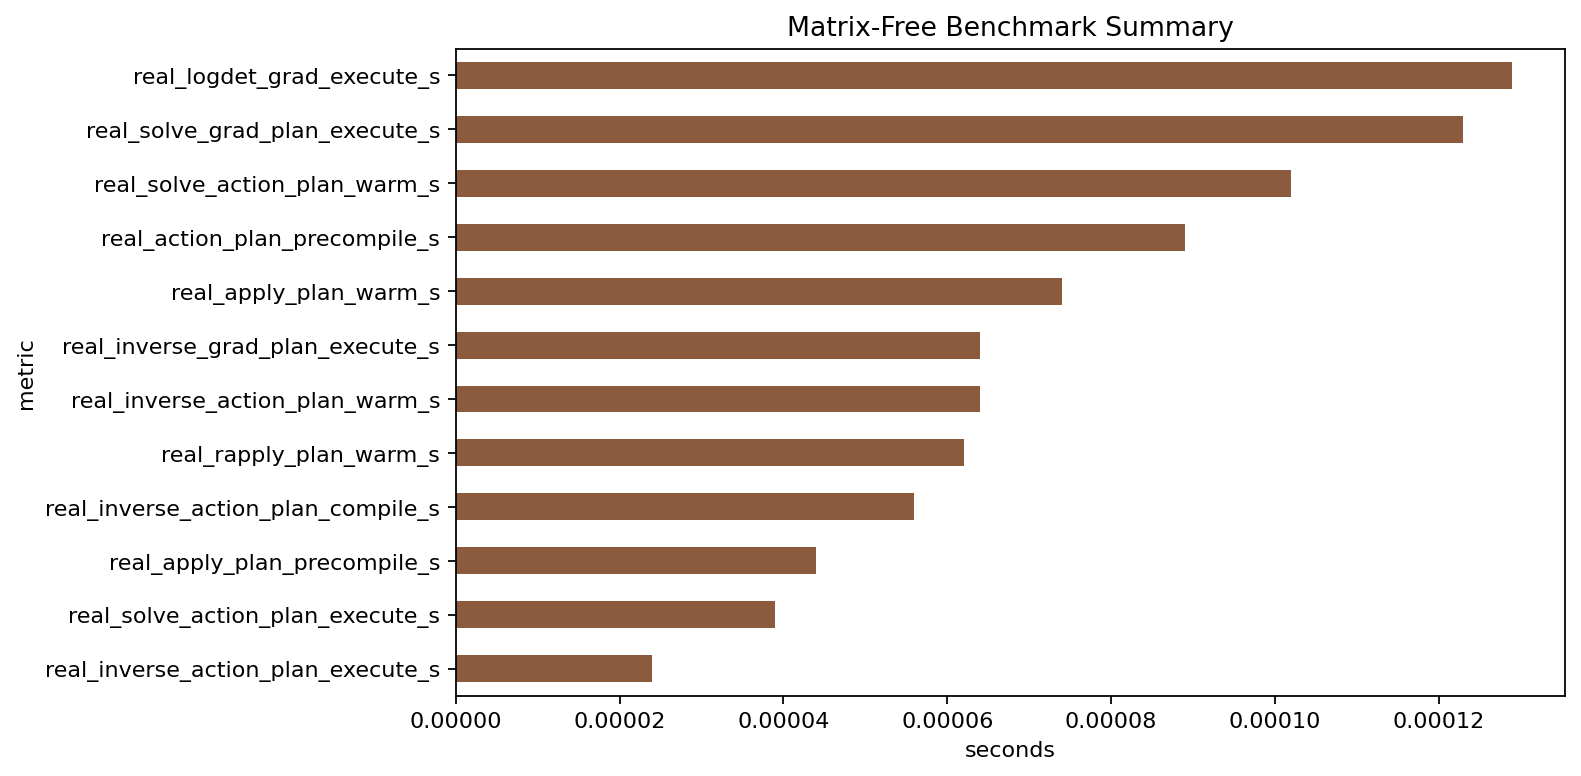

The table this chart was drawn from, first rows:
metric, seconds
real_inverse_action_plan_execute_s, 2.4e-05
real_solve_action_plan_execute_s, 3.9e-05
real_apply_plan_precompile_s, 4.4e-05
real_inverse_action_plan_compile_s, 5.6e-05
real_rapply_plan_warm_s, 6.2e-05
real_inverse_action_plan_warm_s, 6.4e-05
real_inverse_grad_plan_execute_s, 6.4e-05
real_apply_plan_warm_s, 7.4e-05
real_action_plan_precompile_s, 8.9e-05
real_solve_action_plan_warm_s, 0.000102
real_solve_grad_plan_execute_s, 0.000123
real_logdet_grad_execute_s, 0.000129
real_action_plan_warm_s, 0.000131
real_apply_warm_s, 0.000153
real_solve_action_plan_compile_s, 0.000161
real_action_warm_s, 0.00017
real_minres_plan_execute_s, 0.000192
real_logdet_plan_warm_s, 0.00024
real_minres_plan_compile_s, 0.000272
real_multi_shift_plan_execute_s, 0.000286
real_logdet_grad_compile_s, 0.000292
real_det_plan_precompile_s, 0.000318
real_multi_shift_plan_warm_s, 0.000335
real_logdet_plan_precompile_s, 0.000344
real_eigsh_restarted_plan_execute_s, 0.000359
real_logdet_warm_s, 0.000488
real_apply_cold_s, 0.0861
real_apply_plan_cold_s, 0.08626
real_rapply_plan_cold_s, 0.1109
real_inverse_action_cold_s, 0.1896
real_inverse_action_plan_cold_s, 0.2077
real_eigsh_plan_cold_s, 0.2279
real_solve_action_plan_cold_s, 0.2341
real_solve_action_cold_s, 0.2463
real_action_plan_cold_s, 0.2598
real_inverse_grad_plan_compile_s, 0.2668
real_multi_shift_plan_compile_s, 0.267
real_restarted_action_plan_cold_s, 0.2863
real_restarted_action_cold_s, 0.2923
real_det_plan_cold_s, 0.2966
real_solve_grad_plan_compile_s, 0.2971
real_logdet_cold_s, 0.3274
real_logdet_plan_cold_s, 0.3278
real_det_cold_s, 0.3419
real_grad_cold_s, 0.3481
real_eigsh_cold_s, 0.3552
real_minres_plan_cold_s, 0.3848
real_eigsh_restarted_plan_compile_s, 0.4162
real_logdet_grad_cold_s, 0.4261
real_action_cold_s, 0.696
